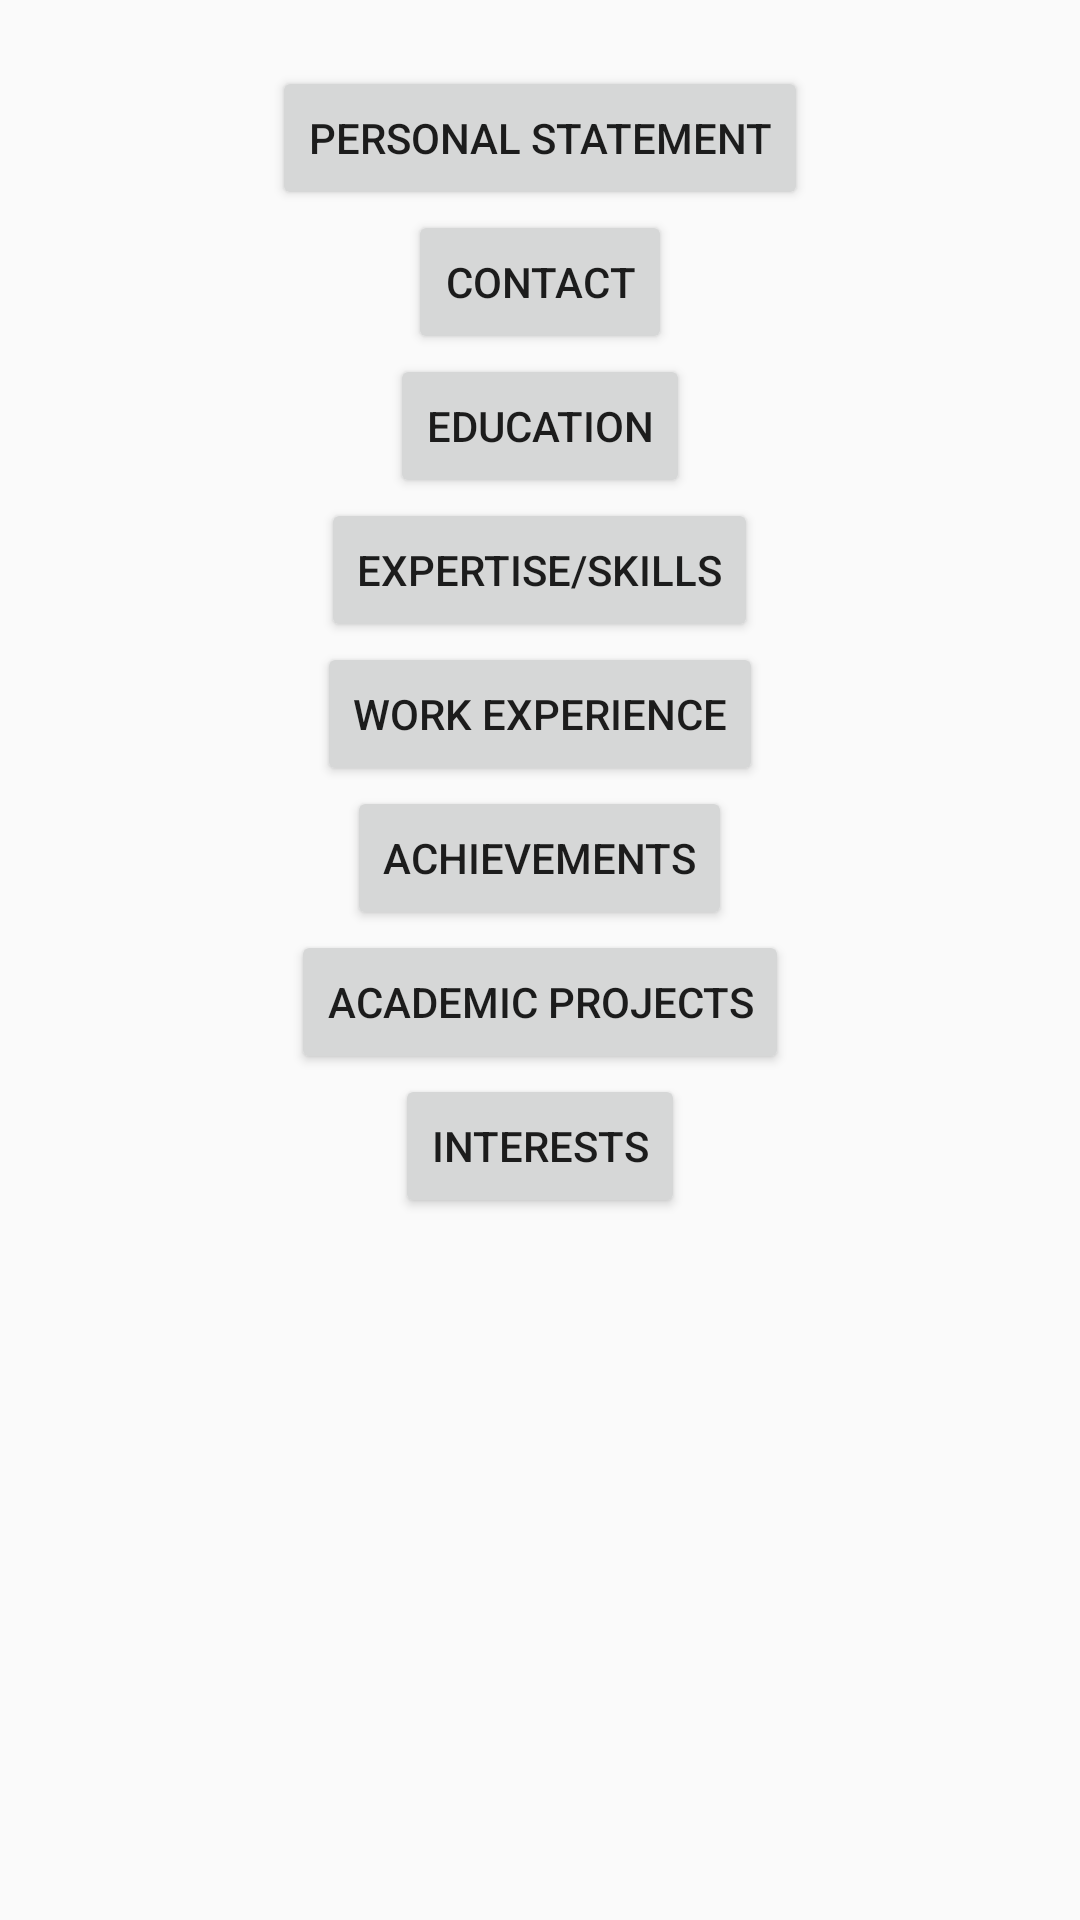

Here is an Android app screen rendered from its layout file. Give the layout XML and the strings, colors and styles it references.
<!-- AndroidManifest.xml: application theme AppTheme -->
<!-- res/layout/cv_layout.xml -->
<?xml version="1.0" encoding="utf-8"?>
<ScrollView android:layout_width="match_parent"
    android:layout_height="match_parent"
    xmlns:android="http://schemas.android.com/apk/res/android">

    <LinearLayout xmlns:android="http://schemas.android.com/apk/res/android"
        xmlns:tools="http://schemas.android.com/tools"
        android:id="@+id/layout_main"
        android:layout_width="match_parent"
        android:paddingBottom="@dimen/activity_vertical_margin"
        android:paddingLeft="@dimen/activity_horizontal_margin"
        android:paddingRight="@dimen/activity_horizontal_margin"
        android:paddingTop="@dimen/activity_vertical_margin"
        android:orientation="vertical"
        tools:context="com.module.cvmodule.MainActivity"
        android:layout_height="wrap_content">
        <Button
            android:text="Personal Statement"
            android:layout_width="wrap_content"
            android:layout_gravity="center_horizontal"
            android:layout_height="wrap_content"
            android:id="@+id/statmentbtn" />

        <Button
            android:text="Contact"
            android:layout_width="wrap_content"
            android:layout_gravity="center_horizontal"
            android:layout_height="wrap_content"
            android:id="@+id/contactbtn" />

        <Button
            android:text="Education"
            android:layout_width="wrap_content"
            android:layout_gravity="center_horizontal"
            android:layout_height="wrap_content"
            android:id="@+id/educationbtn" />

        <Button
            android:text="Expertise/Skills"
            android:layout_width="wrap_content"
            android:layout_gravity="center_horizontal"
            android:layout_height="wrap_content"
            android:id="@+id/skillsbtn" />

        <Button
            android:text="Work Experience"
            android:layout_width="wrap_content"
            android:layout_gravity="center_horizontal"
            android:layout_height="wrap_content"
            android:id="@+id/experiencebtn" />

        <Button
            android:text="Achievements"
            android:layout_width="wrap_content"
            android:layout_gravity="center_horizontal"
            android:layout_height="wrap_content"
            android:id="@+id/achievmentsbtn" />

        <Button
            android:text="Academic Projects"
            android:layout_width="wrap_content"
            android:layout_gravity="center_horizontal"
            android:layout_height="wrap_content"
            android:id="@+id/academicprojectsbtn" />
        <Button
            android:text="Interests"
            android:layout_width="wrap_content"
            android:layout_gravity="center_horizontal"
            android:layout_height="wrap_content"
            android:id="@+id/interestsbtn" />
    </LinearLayout>

</ScrollView>
<!-- resources referenced by this layout -->
<resources>
  <dimen name="activity_horizontal_margin">10dp</dimen>
  <dimen name="activity_vertical_margin">22dp</dimen>
  <style name="AppTheme" parent="Theme.AppCompat.Light.DarkActionBar">
          
          <item name="colorPrimary">@color/colorPrimary</item>
          <item name="colorPrimaryDark">@color/colorPrimaryDark</item>
          <item name="colorAccent">@color/colorAccent</item>
      </style>
  <color name="colorPrimary">#28bab9</color>
  <color name="colorPrimaryDark">#0c7c7c</color>
  <color name="colorAccent">#FF4081</color>
</resources>
